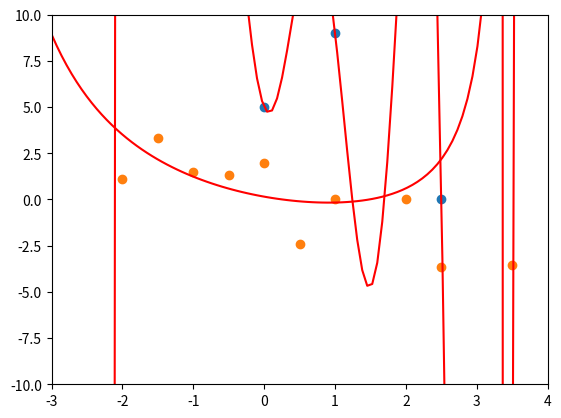

The matplotlib source for this figure:
import numpy as np
import matplotlib.pyplot as plt

### EXERCISE 1 ##########################
points = np.array([[-2,231],[-1,19],[0,5],[1,9],[2,19],[3,-169],
                   [-1.5,100],[-0.5,20],[0.5,12],[2.5,0],[3.5,-25]])
x = points[:,0]
y = points[:,1]

#construct your model here. You may need to construct the matrix A in the line above.
f = np.polyfit(x, y,len(x)-1)

print(np.poly1d(f))

#Graph Scatterplot
plt.ion()
t = np.linspace(-3,4,num = 100)
plt.axis([-3,4,-200,300])
plt.scatter(x,y)
plt.plot(t, np.poly1d(f)(t), 'r')
plt.show()

### EXERCISE 2 ##########################
points = np.array([[-2,12/11],[-1,3/2],[0,2],[1,0],[2,0],
                   [-1.5,10/3],[-0.5,20/15],[0.5,-12/5],[2.5,-11/3],[3.5,-25/7]])
x = points[:,0]
y = points[:,1]

n=2

#construct your matrix here.
A = np.column_stack([np.ones_like(x), x, x**2, -y*x, -y*x**2])
f = np.linalg.lstsq(A,y,rcond=None)[0]
numer = f[:n+1]
denom = np.concatenate((f[n+1:], [1]))
print(np.poly1d(numer), "/\n", np.poly1d(denom))

#Graph Scatterplot
plt.axis([-3,4,-10,10])
plt.scatter(x,y)
plt.plot(t, np.polyval(numer,t) / np.polyval(denom,t), 'r')
plt.show()
